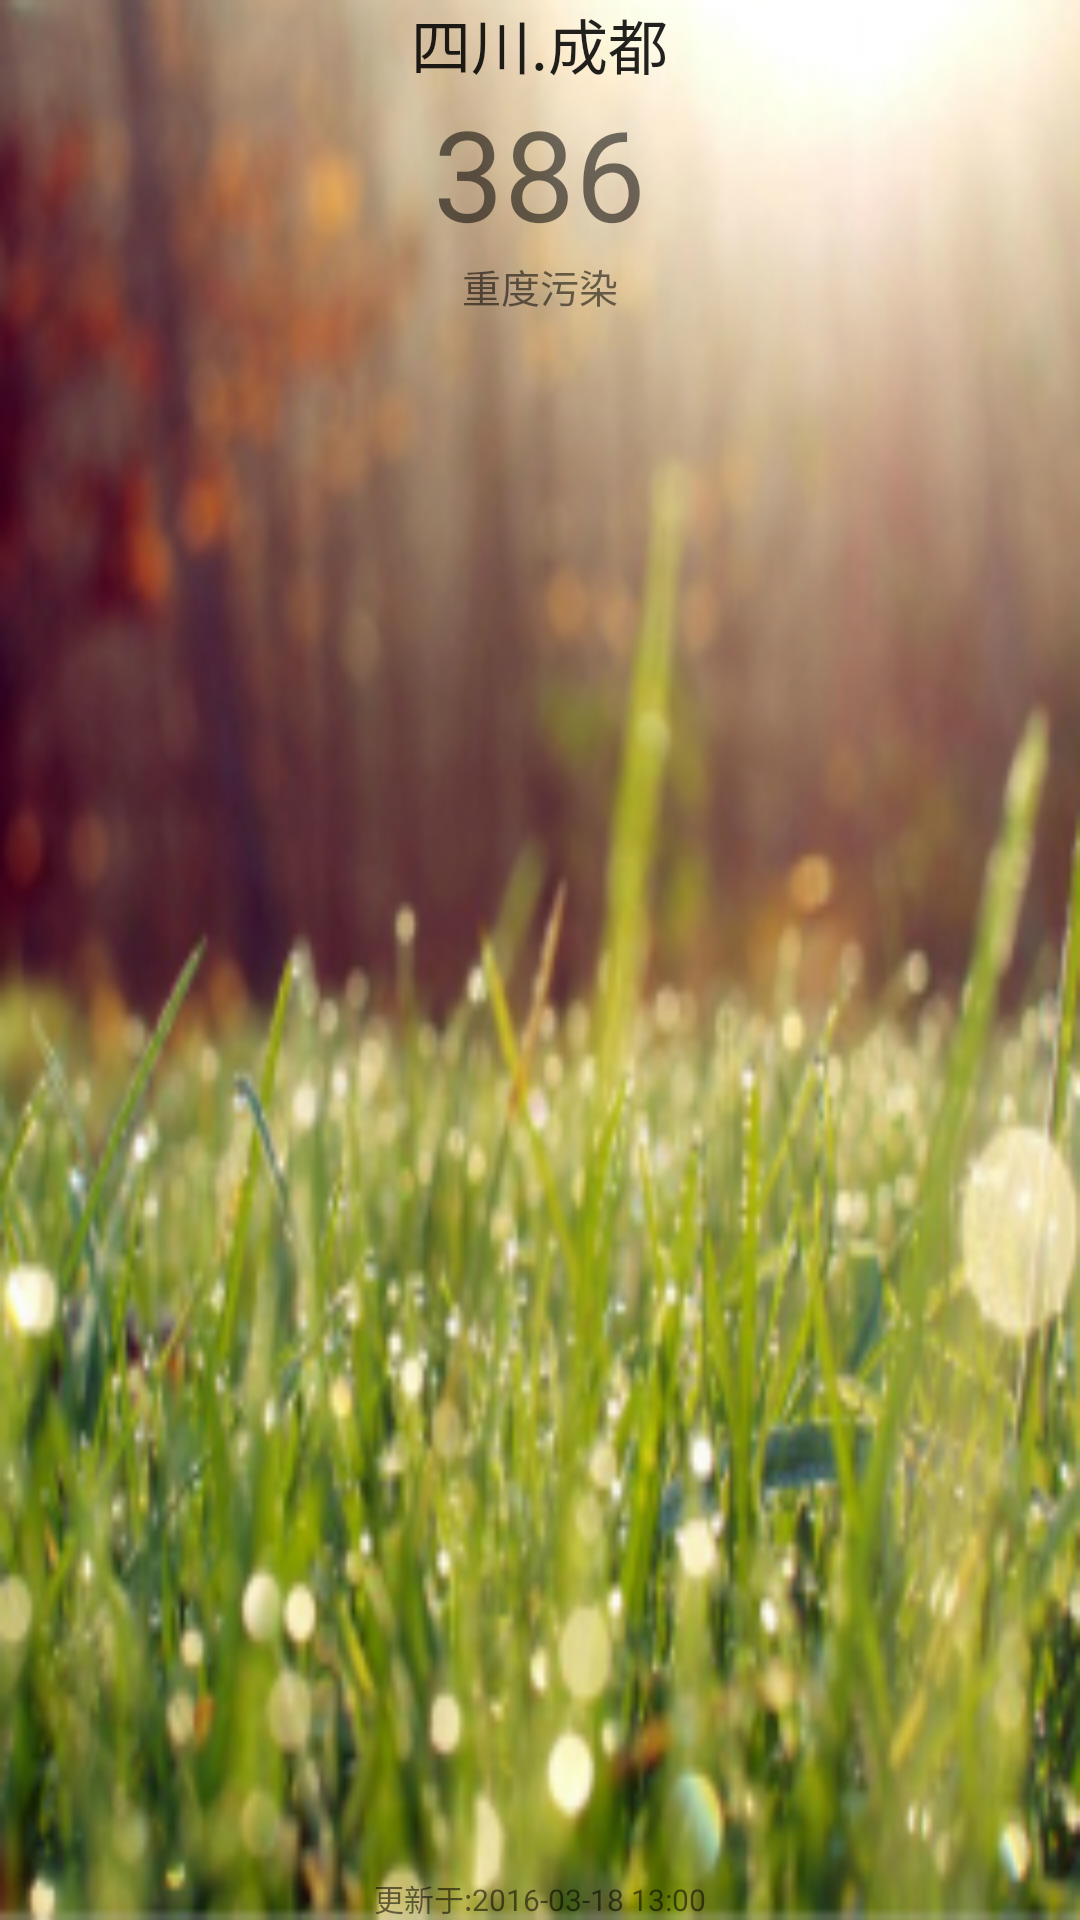

Produce the Android XML layout that renders to this screen, including the resource entries it uses.
<!-- AndroidManifest.xml: application theme AppTheme -->
<!-- res/layout/content_main.xml -->
<?xml version="1.0" encoding="utf-8"?>
<RelativeLayout xmlns:android="http://schemas.android.com/apk/res/android"
    android:layout_width="match_parent"
    android:layout_height="match_parent"
    android:id="@+id/pm_main"
    android:paddingBottom="@dimen/activity_vertical_margin"
    android:paddingLeft="@dimen/activity_horizontal_margin"
    android:paddingRight="@dimen/activity_horizontal_margin"
    android:paddingTop="@dimen/activity_vertical_margin"
    android:background="@mipmap/ic_weather_fine_02">

    <LinearLayout
        android:layout_width="110dp"
        android:layout_height="wrap_content"
        android:layout_centerHorizontal="true"
        android:id="@+id/pm_center_show"
        android:gravity="center"
        android:orientation="vertical">
        <TextView
            android:layout_width="wrap_content"
            android:layout_height="wrap_content"
            android:textAppearance="?android:attr/textAppearanceLarge"
            android:text="四川.成都"
            android:textSize="20sp"
            android:id="@+id/id_txt_province"
            android:layout_centerHorizontal="true"/>

        <TextView
            android:layout_width="wrap_content"
            android:layout_height="wrap_content"
            android:text="386"
            android:textSize="42sp"
            android:layout_below="@id/id_txt_province"
            android:id="@+id/id_txt_pm2.5"
            android:layout_centerHorizontal="true" />

        <TextView
            android:layout_width="wrap_content"
            android:layout_height="wrap_content"
            android:textSize="13sp"
            android:text="重度污染"
            android:id="@+id/id_txt_pollution_level"
            android:layout_below="@+id/pm_center_show"
            android:layout_alignEnd="@+id/pm_center_show" />

    </LinearLayout>

    <TextView
        android:layout_width="wrap_content"
        android:layout_height="wrap_content"
        android:textSize="10sp"
        android:text="更新于:2016-03-18 13:00"
        android:layout_marginTop="10dp"
        android:id="@+id/id_txt_update_time"
        android:layout_centerHorizontal="true"
        android:layout_alignParentBottom="true"/>

</RelativeLayout>
<!-- resources referenced by this layout -->
<resources>
  <!-- mipmap ic_weather_fine_02: jpg bitmap (mipmap-xhdpi, 77621 bytes) -->
  <style name="AppTheme" parent="Base.Theme.AppCompat.Light.DarkActionBar">
          
          <item name="colorPrimary">@color/colorPrimary</item>
          <item name="colorPrimaryDark">@color/colorPrimaryDark</item>
          <item name="colorAccent">@color/colorAccent</item>
          <item name="windowActionBar">false</item>
          <item name="windowNoTitle">true</item>
          <item name="android:windowFullscreen">true</item>
      </style>
  <!-- not gathered from this repository: default colours our renderer supplied (Android Studio template values) -->
  <color name="colorPrimary">#FF6200EE</color>
  <color name="colorPrimaryDark">#FF3700B3</color>
  <color name="colorAccent">#FF03DAC5</color>
</resources>
